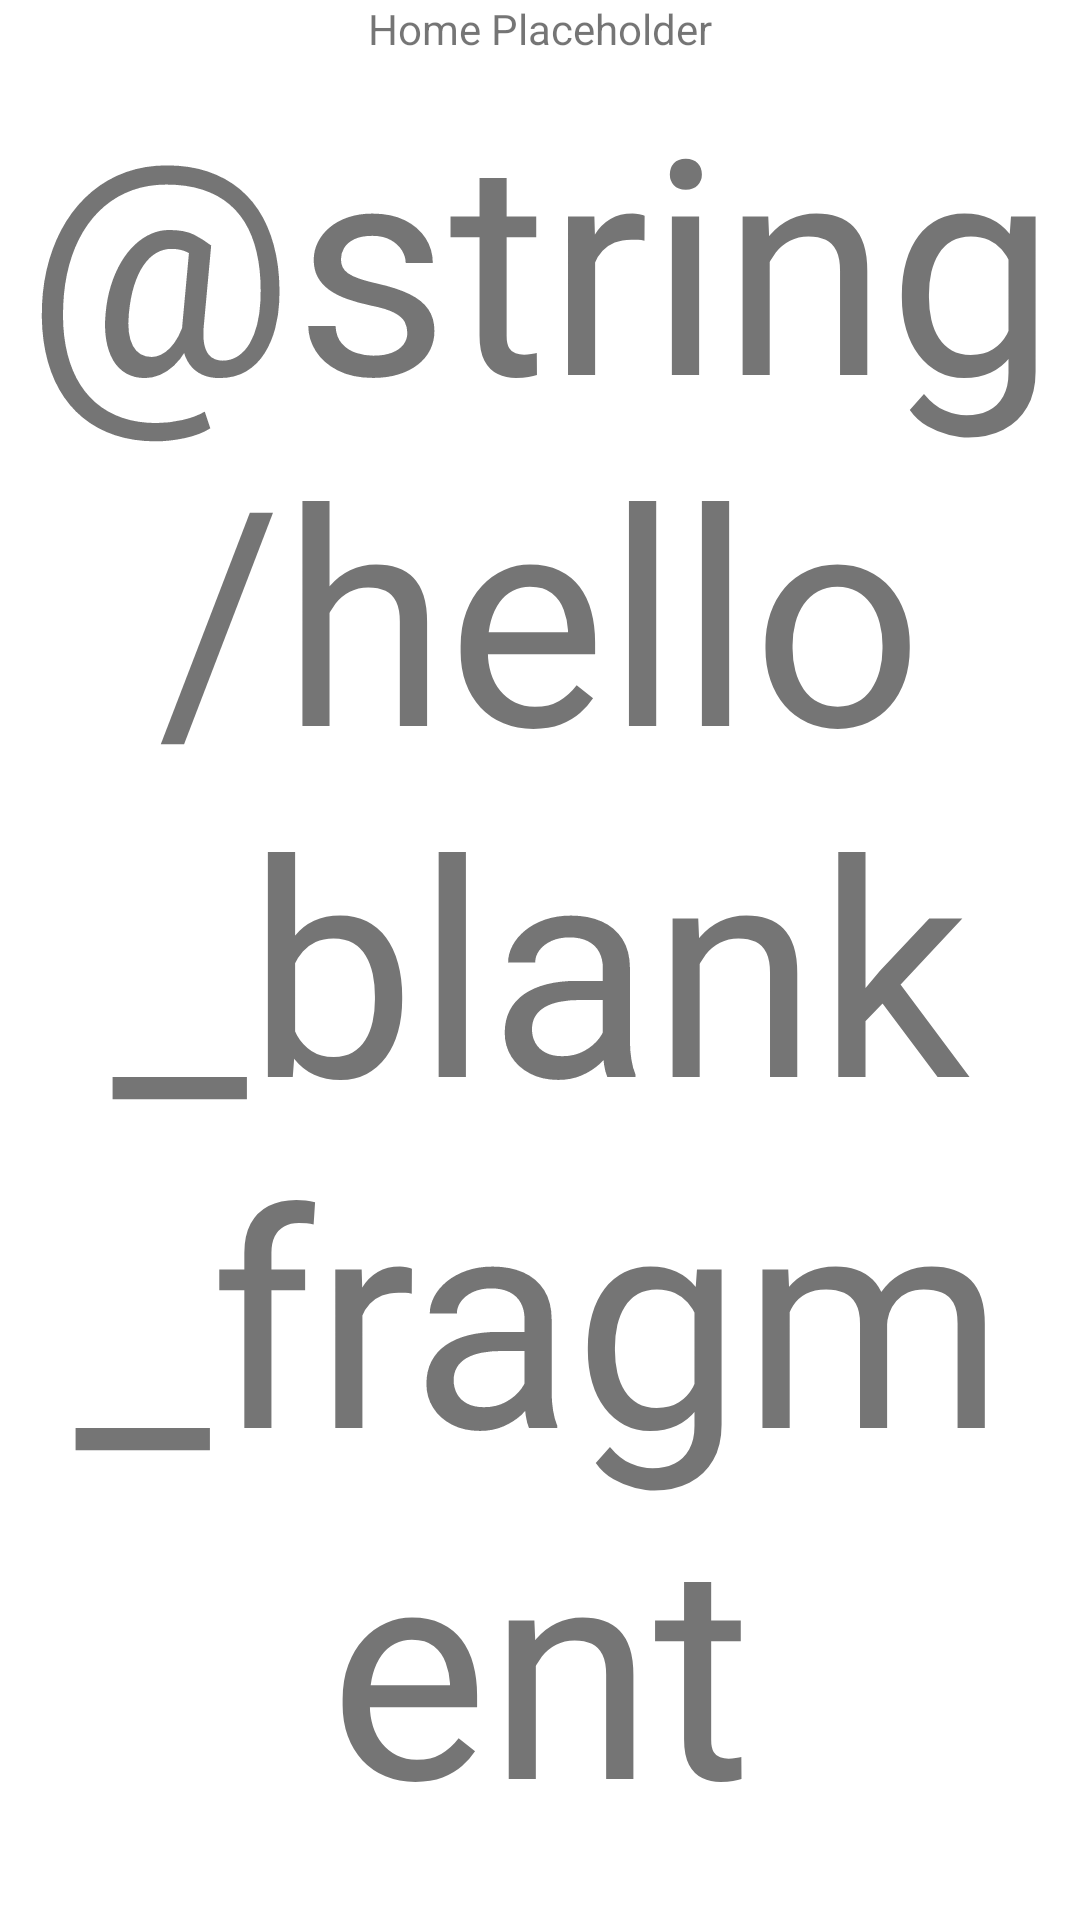

This screen was rendered from an Android layout file. Write that file and the resources it references.
<!-- AndroidManifest.xml: application theme Theme.StayBalanced -->
<!-- res/layout/fragment_00.xml -->
<?xml version="1.0" encoding="utf-8"?>
<FrameLayout xmlns:android="http://schemas.android.com/apk/res/android"
    xmlns:tools="http://schemas.android.com/tools"
    android:layout_width="match_parent"
    android:layout_height="match_parent"
    xmlns:app="http://schemas.android.com/apk/res-auto"
    tools:context=".Fragment00">

    <androidx.constraintlayout.widget.ConstraintLayout
        android:layout_width="match_parent"
        android:layout_height="match_parent">

        <TextView
            android:layout_width="wrap_content"
            android:layout_height="wrap_content"
            android:text="Home Placeholder"
            app:layout_constraintTop_toTopOf="parent"
            app:layout_constraintStart_toStartOf="parent"
            app:layout_constraintEnd_toEndOf="parent"/>

        
        <TextView
            android:layout_width="match_parent"
            android:layout_height="match_parent"
            android:tag="text"
            android:textSize="100sp"
            android:text="@string/hello_blank_fragment"
            android:gravity="center"
            app:layout_constraintTop_toTopOf="parent"
            app:layout_constraintBottom_toBottomOf="parent"
            app:layout_constraintStart_toStartOf="parent"
            app:layout_constraintEnd_toEndOf="parent" />
    </androidx.constraintlayout.widget.ConstraintLayout>

</FrameLayout>
<!-- resources referenced by this layout -->
<resources>
  <style name="Theme.StayBalanced" parent="Theme.MaterialComponents.DayNight.DarkActionBar">
          
          <item name="colorPrimary">@color/orange</item>
          <item name="colorPrimaryVariant">@color/brown</item>
          <item name="colorOnPrimary">@color/white</item>
          
          <item name="colorSecondary">@color/spearmint</item>
          <item name="colorSecondaryVariant">@color/green</item>
          <item name="colorOnSecondary">@color/black</item>
          
          <item name="android:statusBarColor" tools:targetApi="l">?attr/colorPrimaryVariant</item>
          
      </style>
  <color name="orange">#F4B062</color>
  <color name="brown">#AD605D</color>
  <color name="white">#FFFFFFFF</color>
  <color name="spearmint">#8AD4B9</color>
  <color name="green">#C9C082</color>
  <color name="black">#FF000000</color>
</resources>
